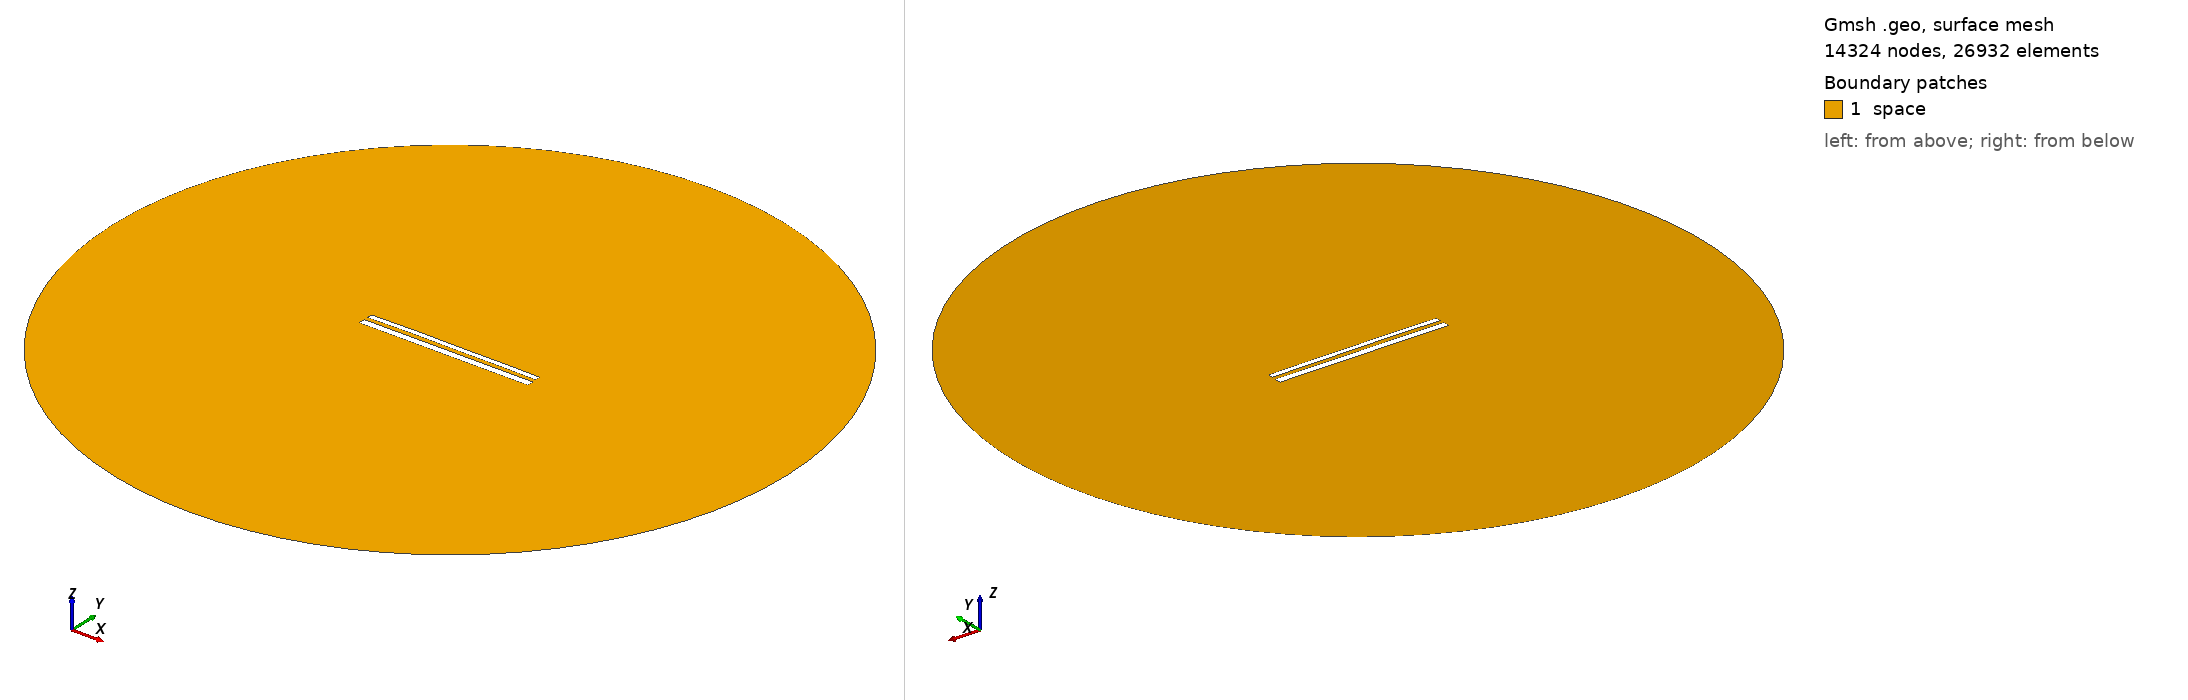

Gmsh geometry script, surface-meshed: 14324 nodes, 26932 surface elements. Boundary patches (legend numbers): 1 space. Left view from above one corner, right view from below the opposite corner. Legend entries are the model's physical surfaces. The drawing asked Gmsh for element sizes between 1% and 20% of the model's largest extent; the script's own settings can give other sizes.

=== 11744.geo (drawn) ===
//---------------------------------------
// Geometry kernel
//---------------------------------------

SetFactory("OpenCASCADE");



//---------------------------------------
// Parameters of the geometry
//---------------------------------------

// Overetch of the upper plate
overetch = 0.375;

// Distance between the plates
distance = 2.25;

// Discretization over the x axis (for the deformation)
nx = 50; 

// Length of the plate
L = 100 - overetch; 

// Number of modes
n = 4; 

// 1st mode coefficient
coeff(1) = 0.07499999999999998;
beta(1) = 0.596864 * 3.1415926535 / L;

// 2nd mode coefficient
coeff(2) = 0.15;
beta(2) = 1.49418 * 3.1415926535 / L;

// 3rd mode coefficient
coeff(3) = 0.07499999999999998;
beta(3) = 2.50025 * 3.1415926535 / L;

// 4th mode coefficient
coeff(4) = 0.07499999999999998;
beta(4) = 3.49999 * 3.1415926535 / L;



//---------------------------------------
// Upper plate (deformed rectangle)
//---------------------------------------

// Coordiantes of the upper plate
xmin = -50;
xmax = 50 - overetch;

// Height of the upper plate
yheight = 4 - 2 * overetch;

// Indexes of the points
UpperID[] = {};
LowerID[] = {};
LeftID[] = {};
RightID[] = {};

// Point index
p = 1;

// Horizontal edges
For i In {1:nx}
    x = xmin + (i-1)*(xmax - xmin)/(nx-1);

    y_bottom = distance / 2 + overetch;
    For j In {1:n}
        C = (Cosh(beta(j)*L) + Cos(beta(j)*L)) / (Sinh(beta(j)*L) + Sin(beta(j)*L));
        y_bottom  = y_bottom + coeff(j) * (Cosh(beta(j)*(x+50)) - Cos(beta(j)*(x+50)) - C * (Sinh(beta(j)*(x+50)) - Sin(beta(j)*(x+50))));
    EndFor

    y_top = y_bottom + yheight;

    Point(p) = {x, y_top, 0, 1.0};
    UpperID[i] = p;
    p = p + 1;

    Point(p) = {x, y_bottom, 0, 1.0};
    LowerID[i] = p;
    p = p + 1;
EndFor

// Create point lists
UpperPts[] = {}; LowerPts[] = {};
For i In {1:nx}
  UpperPts[] += {UpperID[i]};
  LowerPts[] += {LowerID[i]};
EndFor

// Build splines
Spline(1) = {UpperPts[]};
Spline(2) = {LowerPts[]};
Line(3) = {LowerPts[nx-1], UpperPts[nx-1]};
Line(4) = {LowerPts[0], UpperPts[0]};

// Build the plane surface
Curve Loop(1) = {2, 3, -1, -4};
Plane Surface(1) = {1};



//---------------------------------------
// Lower plate (rectangle)
//---------------------------------------

// Vertices
Point(1001) = {-50, -1, 0, 1.0};
Point(1002) = { 50, -1, 0, 1.0};
Point(1003) = { 50,  -5, 0, 1.0};
Point(1004) = {-50,  -5, 0, 1.0};

// Edges
Line(5) = {1001, 1002};
Line(6) = {1002, 1003};
Line(7) = {1003, 1004};
Line(8) = {1004, 1001};

// Plane surface
Line Loop(2) = {5, 6, 7, 8};
Plane Surface(2) = {2}; 



//---------------------------------------
// Outer (fictious) boundary
//---------------------------------------

// Points
Point(1005) = {0, 0, 0};       // Center
Point(1006) = {200, 0, 0};     // Start point
Point(1007) = {0, 200, 0};     // 90 degrees
Point(1008) = {-200, 0, 0};    // 180 degrees
Point(1009) = {0, -200, 0};    // 270 degrees

// Circle arcs (each needs start, center, end)
Circle(9) = {1006, 1005, 1007};
Circle(10) = {1007, 1005, 1008};
Circle(11) = {1008, 1005, 1009};
Circle(12) = {1009, 1005, 1006};

// Plane surface for the entire domain
Curve Loop(3) = {9, 10, 11, 12};
Surface(3) = {3};

// Subtract the plates from the whole domain to obtain the actual domain where we want to solve the equations
BooleanDifference{ Surface{3}; Delete; }{ Surface{1}; Surface{2}; Delete; }




//---------------------------------------
// Transfinite Lines/Curves
//---------------------------------------

// Set the number of points on the boundaries
r = 7;

// Plates
Transfinite Curve {1, 2} = 50*r Using Progression 1;
Transfinite Curve {3, 4} = 2*r Using Progression 1;
Transfinite Line {5, 7} = 50*r Using Progression 1;
Transfinite Line {6, 8} = 2*r Using Progression 1;

// Outer boundary
Transfinite Line {9, 10, 11, 12} = 20 Using Progression 1;



//---------------------------------------
// Physical groups
//---------------------------------------                

// Physical curves (boundaries)
Physical Line("force_segment", 10) = {2};
Physical Line("upper_plate", 11) = {1, 3, 4};
Physical Line("lower_plate", 12) = {5, 6, 7, 8};
Physical Line("boundary", 20) = {9, 10, 11, 12};

// Physical Surfaces
Physical Surface("space", 30) = {3};



//---------------------------------------
// 6. Generate the Mesh
//---------------------------------------

// 2D mesh generation
Mesh 2;
